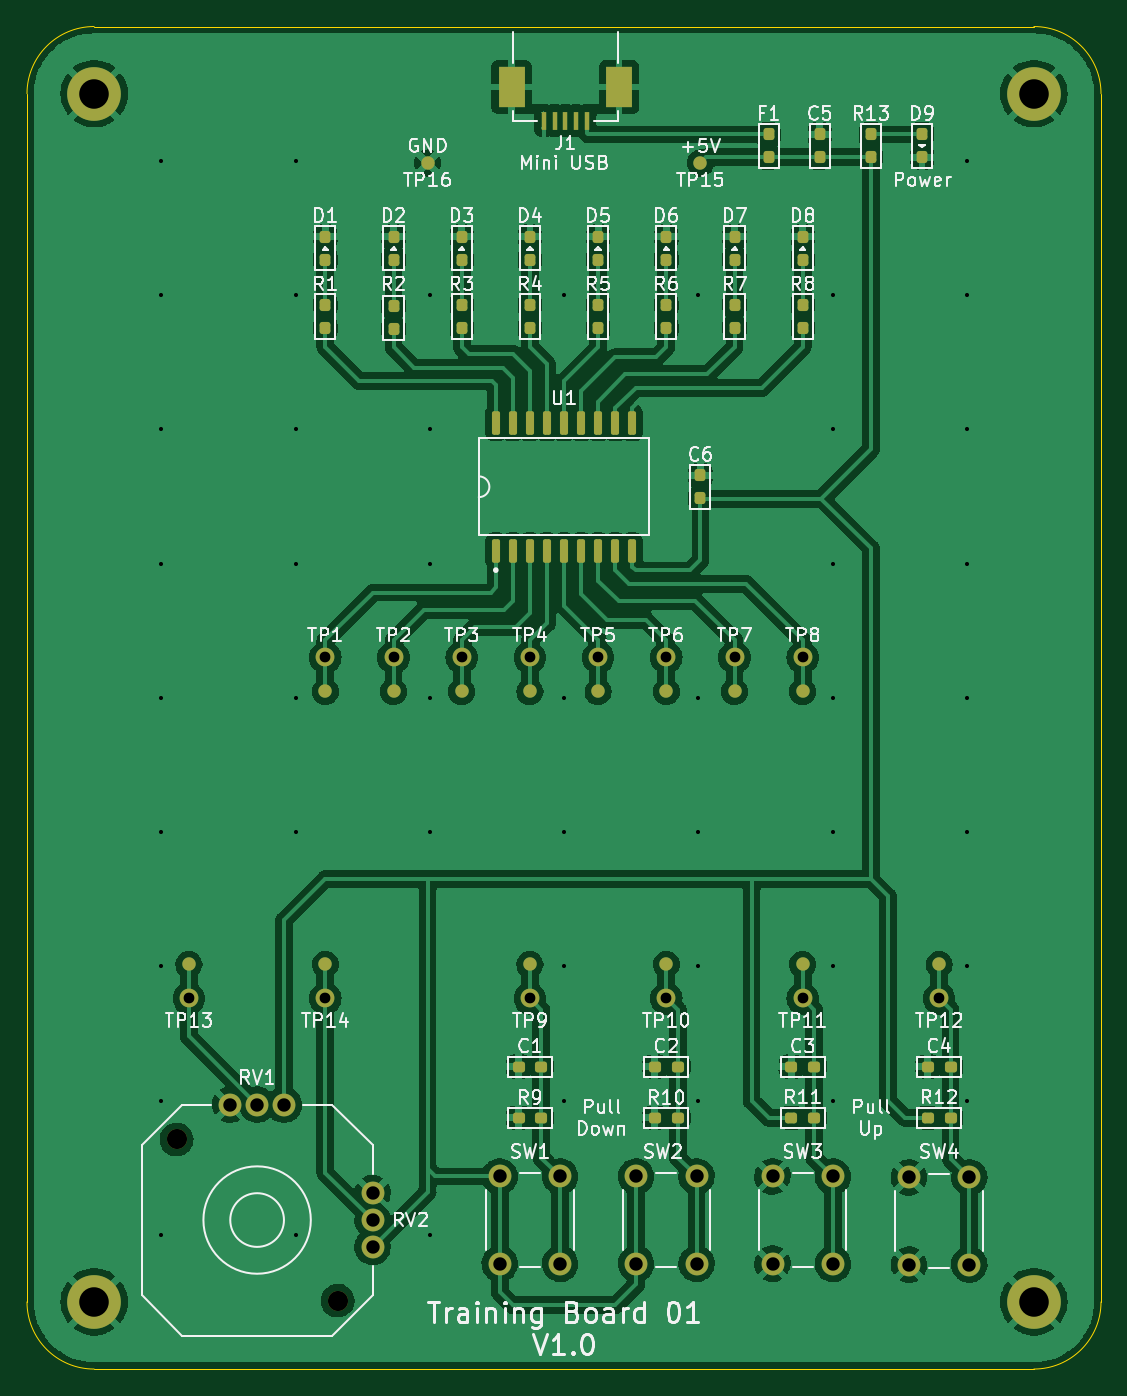
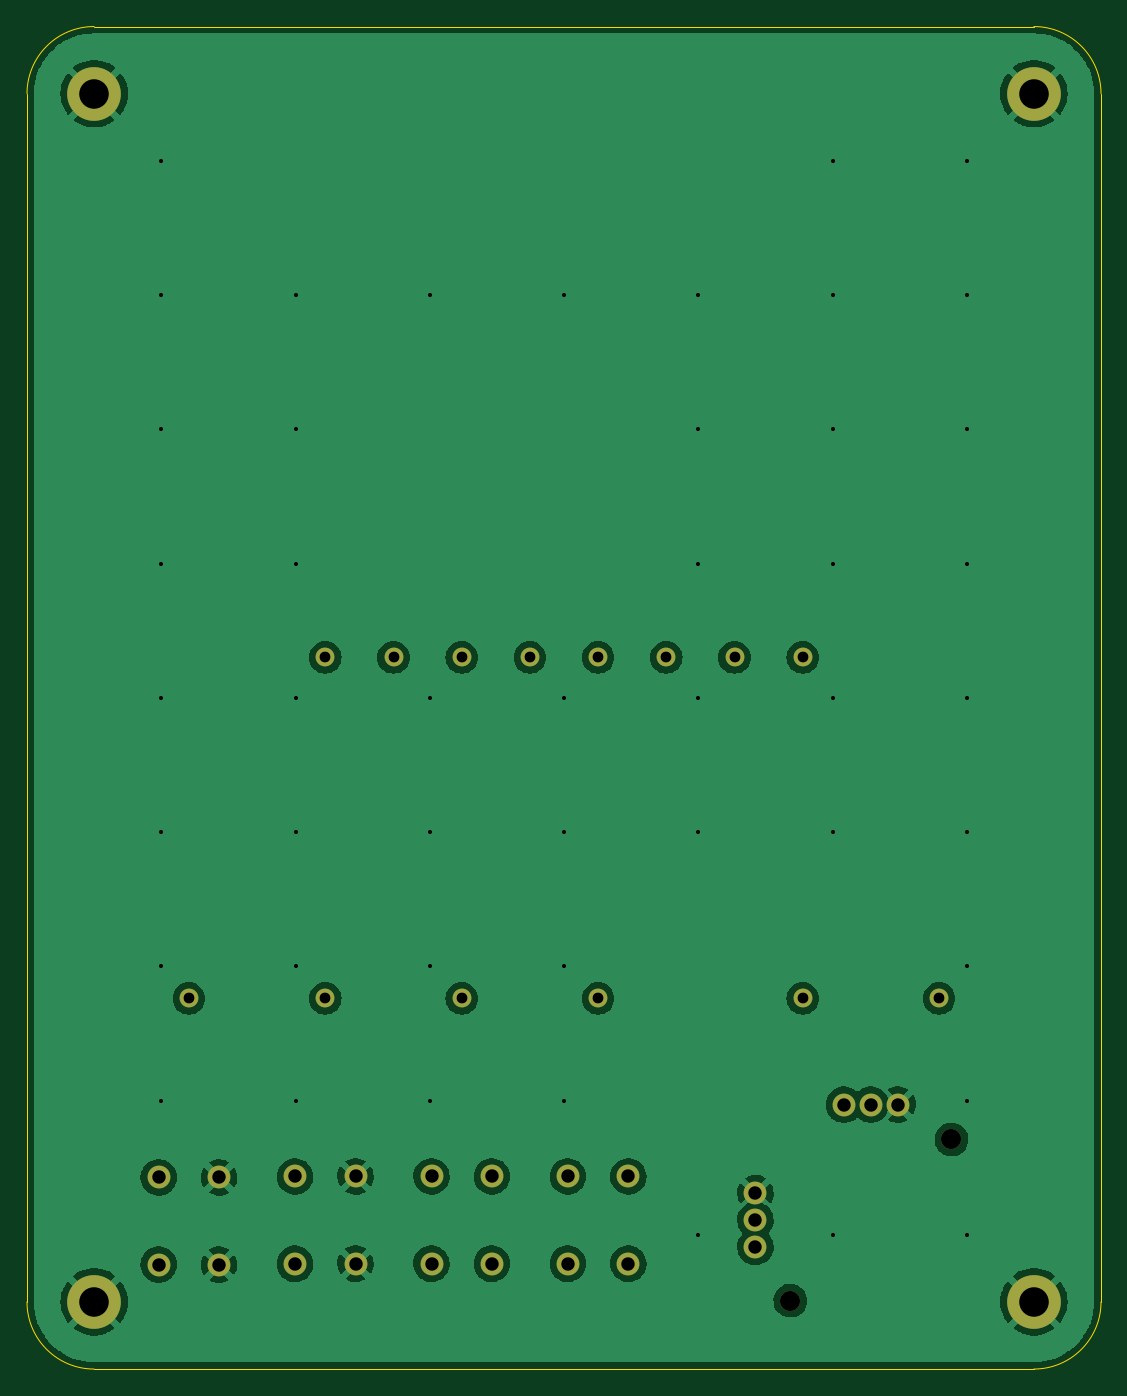
Circuit board: 10 layer files. Board 80.0 x 100.0 mm.
- bottom_copper: TrainingBoard-01-B_Cu.gbl (98403 bytes)
- bottom_mask: TrainingBoard-01-B_Mask.gbs (1670 bytes)
- paste: TrainingBoard-01-B_Paste.gbp (503 bytes)
- bottom_silk: TrainingBoard-01-B_Silkscreen.gbo (504 bytes)
- outline: TrainingBoard-01-Edge_Cuts.gm1 (1001 bytes)
- top_copper: TrainingBoard-01-F_Cu.gtl (249181 bytes)
- top_mask: TrainingBoard-01-F_Mask.gts (5395 bytes)
- paste: TrainingBoard-01-F_Paste.gtp (4173 bytes)
- top_silk: TrainingBoard-01-F_Silkscreen.gto (58752 bytes)
- drill: TrainingBoard-01.drl (1708 bytes)

=== bottom_copper: TrainingBoard-01-B_Cu.gbl (98403 bytes, source omitted) ===
=== bottom_mask: TrainingBoard-01-B_Mask.gbs ===
G04 #@! TF.GenerationSoftware,KiCad,Pcbnew,(6.0.4-0)*
G04 #@! TF.CreationDate,2022-04-01T19:28:55+09:00*
G04 #@! TF.ProjectId,TrainingBoard-01,54726169-6e69-46e6-9742-6f6172642d30,V1.0*
G04 #@! TF.SameCoordinates,Original*
G04 #@! TF.FileFunction,Soldermask,Bot*
G04 #@! TF.FilePolarity,Negative*
%FSLAX46Y46*%
G04 Gerber Fmt 4.6, Leading zero omitted, Abs format (unit mm)*
G04 Created by KiCad (PCBNEW (6.0.4-0)) date 2022-04-01 19:28:55*
%MOMM*%
%LPD*%
G01*
G04 APERTURE LIST*
%ADD10C,4.000000*%
%ADD11C,1.400000*%
%ADD12C,1.700000*%
%ADD13C,1.500000*%
G04 APERTURE END LIST*
D10*
X-35000000Y-95000000D03*
X35000000Y-95000000D03*
X35000000Y-5000000D03*
X-35000000Y-5000000D03*
D11*
X17780000Y-46990000D03*
X-2540000Y-46990000D03*
D12*
X5370000Y-92150000D03*
X5370000Y-85650000D03*
X9870000Y-92150000D03*
X9870000Y-85650000D03*
D11*
X7620000Y-46990000D03*
D12*
X-20860000Y-80300000D03*
X-22860000Y-80300000D03*
X-24860000Y-80300000D03*
D11*
X-12700000Y-46990000D03*
D12*
X25690000Y-92220000D03*
X25690000Y-85720000D03*
X30190000Y-92220000D03*
X30190000Y-85720000D03*
X15530000Y-92150000D03*
X15530000Y-85650000D03*
X20030000Y-92150000D03*
X20030000Y-85650000D03*
D11*
X27940000Y-72390000D03*
D13*
X-16860000Y-94900000D03*
D11*
X7620000Y-72390000D03*
X-17780000Y-46990000D03*
X12700000Y-46990000D03*
X-2540000Y-72390000D03*
X-17780000Y-72390000D03*
X17780000Y-72390000D03*
D12*
X-14260000Y-90900000D03*
X-14260000Y-88900000D03*
X-14260000Y-86900000D03*
D11*
X-27940000Y-72390000D03*
D12*
X-4790000Y-92150000D03*
X-4790000Y-85650000D03*
X-290000Y-92150000D03*
X-290000Y-85650000D03*
D13*
X-28860000Y-82900000D03*
D11*
X-7620000Y-46990000D03*
X2540000Y-46990000D03*
M02*

=== paste: TrainingBoard-01-B_Paste.gbp ===
G04 #@! TF.GenerationSoftware,KiCad,Pcbnew,(6.0.4-0)*
G04 #@! TF.CreationDate,2022-04-01T19:28:55+09:00*
G04 #@! TF.ProjectId,TrainingBoard-01,54726169-6e69-46e6-9742-6f6172642d30,V1.0*
G04 #@! TF.SameCoordinates,Original*
G04 #@! TF.FileFunction,Paste,Bot*
G04 #@! TF.FilePolarity,Positive*
%FSLAX46Y46*%
G04 Gerber Fmt 4.6, Leading zero omitted, Abs format (unit mm)*
G04 Created by KiCad (PCBNEW (6.0.4-0)) date 2022-04-01 19:28:55*
%MOMM*%
%LPD*%
G01*
G04 APERTURE LIST*
G04 APERTURE END LIST*
M02*

=== bottom_silk: TrainingBoard-01-B_Silkscreen.gbo ===
G04 #@! TF.GenerationSoftware,KiCad,Pcbnew,(6.0.4-0)*
G04 #@! TF.CreationDate,2022-04-01T19:28:55+09:00*
G04 #@! TF.ProjectId,TrainingBoard-01,54726169-6e69-46e6-9742-6f6172642d30,V1.0*
G04 #@! TF.SameCoordinates,Original*
G04 #@! TF.FileFunction,Legend,Bot*
G04 #@! TF.FilePolarity,Positive*
%FSLAX46Y46*%
G04 Gerber Fmt 4.6, Leading zero omitted, Abs format (unit mm)*
G04 Created by KiCad (PCBNEW (6.0.4-0)) date 2022-04-01 19:28:55*
%MOMM*%
%LPD*%
G01*
G04 APERTURE LIST*
G04 APERTURE END LIST*
M02*

=== outline: TrainingBoard-01-Edge_Cuts.gm1 ===
G04 #@! TF.GenerationSoftware,KiCad,Pcbnew,(6.0.4-0)*
G04 #@! TF.CreationDate,2022-04-01T19:28:55+09:00*
G04 #@! TF.ProjectId,TrainingBoard-01,54726169-6e69-46e6-9742-6f6172642d30,V1.0*
G04 #@! TF.SameCoordinates,Original*
G04 #@! TF.FileFunction,Profile,NP*
%FSLAX46Y46*%
G04 Gerber Fmt 4.6, Leading zero omitted, Abs format (unit mm)*
G04 Created by KiCad (PCBNEW (6.0.4-0)) date 2022-04-01 19:28:55*
%MOMM*%
%LPD*%
G01*
G04 APERTURE LIST*
G04 #@! TA.AperFunction,Profile*
%ADD10C,0.100000*%
G04 #@! TD*
G04 APERTURE END LIST*
D10*
X-40000000Y-95000000D02*
G75*
G03*
X-35000000Y-100000000I5000000J0D01*
G01*
X-35000000Y-100000000D02*
X35000000Y-100000000D01*
X40000000Y-95000000D02*
X40000000Y-5000000D01*
X40000000Y-5000000D02*
G75*
G03*
X35000000Y0I-5000000J0D01*
G01*
X-35000000Y0D02*
G75*
G03*
X-40000000Y-5000000I0J-5000000D01*
G01*
X35000000Y-100000000D02*
G75*
G03*
X40000000Y-95000000I0J5000000D01*
G01*
X-40000000Y-5000000D02*
X-40000000Y-95000000D01*
X35000000Y0D02*
X-35000000Y0D01*
M02*

=== top_copper: TrainingBoard-01-F_Cu.gtl (249181 bytes, source omitted) ===
=== top_mask: TrainingBoard-01-F_Mask.gts ===
G04 #@! TF.GenerationSoftware,KiCad,Pcbnew,(6.0.4-0)*
G04 #@! TF.CreationDate,2022-04-01T19:28:55+09:00*
G04 #@! TF.ProjectId,TrainingBoard-01,54726169-6e69-46e6-9742-6f6172642d30,V1.0*
G04 #@! TF.SameCoordinates,Original*
G04 #@! TF.FileFunction,Soldermask,Top*
G04 #@! TF.FilePolarity,Negative*
%FSLAX46Y46*%
G04 Gerber Fmt 4.6, Leading zero omitted, Abs format (unit mm)*
G04 Created by KiCad (PCBNEW (6.0.4-0)) date 2022-04-01 19:28:55*
%MOMM*%
%LPD*%
G01*
G04 APERTURE LIST*
G04 Aperture macros list*
%AMRoundRect*
0 Rectangle with rounded corners*
0 $1 Rounding radius*
0 $2 $3 $4 $5 $6 $7 $8 $9 X,Y pos of 4 corners*
0 Add a 4 corners polygon primitive as box body*
4,1,4,$2,$3,$4,$5,$6,$7,$8,$9,$2,$3,0*
0 Add four circle primitives for the rounded corners*
1,1,$1+$1,$2,$3*
1,1,$1+$1,$4,$5*
1,1,$1+$1,$6,$7*
1,1,$1+$1,$8,$9*
0 Add four rect primitives between the rounded corners*
20,1,$1+$1,$2,$3,$4,$5,0*
20,1,$1+$1,$4,$5,$6,$7,0*
20,1,$1+$1,$6,$7,$8,$9,0*
20,1,$1+$1,$8,$9,$2,$3,0*%
G04 Aperture macros list end*
%ADD10C,4.000000*%
%ADD11RoundRect,0.200000X-0.250000X-0.200000X0.250000X-0.200000X0.250000X0.200000X-0.250000X0.200000X0*%
%ADD12C,1.000000*%
%ADD13RoundRect,0.200000X-0.200000X0.250000X-0.200000X-0.250000X0.200000X-0.250000X0.200000X0.250000X0*%
%ADD14C,1.400000*%
%ADD15RoundRect,0.200000X0.200000X-0.250000X0.200000X0.250000X-0.200000X0.250000X-0.200000X-0.250000X0*%
%ADD16C,1.700000*%
%ADD17RoundRect,0.200000X0.250000X0.200000X-0.250000X0.200000X-0.250000X-0.200000X0.250000X-0.200000X0*%
%ADD18C,1.500000*%
%ADD19RoundRect,0.150000X0.150000X-0.725000X0.150000X0.725000X-0.150000X0.725000X-0.150000X-0.725000X0*%
%ADD20R,0.400000X1.400000*%
%ADD21R,2.000000X3.000000*%
G04 APERTURE END LIST*
D10*
X-35000000Y-95000000D03*
X35000000Y-95000000D03*
X35000000Y-5000000D03*
X-35000000Y-5000000D03*
D11*
X6770000Y-81280000D03*
X8470000Y-81280000D03*
D12*
X10160000Y-10160000D03*
D13*
X-17780000Y-15660000D03*
X-17780000Y-17360000D03*
D14*
X17780000Y-46990000D03*
D12*
X17780000Y-49530000D03*
D14*
X-2540000Y-46990000D03*
D12*
X-2540000Y-49530000D03*
D15*
X17780000Y-22440000D03*
X17780000Y-20740000D03*
X7620000Y-22440000D03*
X7620000Y-20740000D03*
D16*
X5370000Y-92150000D03*
X5370000Y-85650000D03*
X9870000Y-92150000D03*
X9870000Y-85650000D03*
D15*
X12700000Y-22440000D03*
X12700000Y-20740000D03*
D17*
X28790000Y-81280000D03*
X27090000Y-81280000D03*
D12*
X7620000Y-49530000D03*
D14*
X7620000Y-46990000D03*
D11*
X-3390000Y-81280000D03*
X-1690000Y-81280000D03*
D13*
X12700000Y-15660000D03*
X12700000Y-17360000D03*
D17*
X28790000Y-77470000D03*
X27090000Y-77470000D03*
D16*
X-20860000Y-80300000D03*
X-22860000Y-80300000D03*
X-24860000Y-80300000D03*
D17*
X-1690000Y-77470000D03*
X-3390000Y-77470000D03*
D14*
X-12700000Y-46990000D03*
D12*
X-12700000Y-49530000D03*
D16*
X25690000Y-92220000D03*
X25690000Y-85720000D03*
X30190000Y-92220000D03*
X30190000Y-85720000D03*
X15530000Y-92150000D03*
X15530000Y-85650000D03*
X20030000Y-92150000D03*
X20030000Y-85650000D03*
D12*
X27940000Y-69850000D03*
D14*
X27940000Y-72390000D03*
D15*
X10160000Y-35140000D03*
X10160000Y-33440000D03*
D18*
X-16860000Y-94900000D03*
D19*
X-5080000Y-39065000D03*
X-3810000Y-39065000D03*
X-2540000Y-39065000D03*
X-1270000Y-39065000D03*
X0Y-39065000D03*
X1270000Y-39065000D03*
X2540000Y-39065000D03*
X3810000Y-39065000D03*
X5080000Y-39065000D03*
X5080000Y-29515000D03*
X3810000Y-29515000D03*
X2540000Y-29515000D03*
X1270000Y-29515000D03*
X0Y-29515000D03*
X-1270000Y-29515000D03*
X-2540000Y-29515000D03*
X-3810000Y-29515000D03*
X-5080000Y-29515000D03*
D14*
X7620000Y-72390000D03*
D12*
X7620000Y-69850000D03*
D13*
X-12700000Y-15660000D03*
X-12700000Y-17360000D03*
D12*
X-17780000Y-49530000D03*
D14*
X-17780000Y-46990000D03*
D13*
X7620000Y-15660000D03*
X7620000Y-17360000D03*
D15*
X2540000Y-22440000D03*
X2540000Y-20740000D03*
D13*
X15240000Y-8040000D03*
X15240000Y-9740000D03*
D12*
X12700000Y-49530000D03*
D14*
X12700000Y-46990000D03*
X-2540000Y-72390000D03*
D12*
X-2540000Y-69850000D03*
X-17780000Y-69850000D03*
D14*
X-17780000Y-72390000D03*
D15*
X26670000Y-9740000D03*
X26670000Y-8040000D03*
D13*
X2540000Y-15660000D03*
X2540000Y-17360000D03*
D15*
X-12700000Y-22540000D03*
X-12700000Y-20840000D03*
X-17780000Y-22440000D03*
X-17780000Y-20740000D03*
D17*
X8470000Y-77470000D03*
X6770000Y-77470000D03*
D12*
X-10160000Y-10160000D03*
D13*
X-2540000Y-15660000D03*
X-2540000Y-17360000D03*
D12*
X17780000Y-69850000D03*
D14*
X17780000Y-72390000D03*
D16*
X-14260000Y-90900000D03*
X-14260000Y-88900000D03*
X-14260000Y-86900000D03*
D15*
X22860000Y-9740000D03*
X22860000Y-8040000D03*
D12*
X-27940000Y-69850000D03*
D14*
X-27940000Y-72390000D03*
D20*
X1700000Y-7000000D03*
X900000Y-7000000D03*
X100000Y-7000000D03*
X-700000Y-7000000D03*
X-1500000Y-7000000D03*
D21*
X-3900000Y-4500000D03*
X4100000Y-4500000D03*
D16*
X-4790000Y-92150000D03*
X-4790000Y-85650000D03*
X-290000Y-92150000D03*
X-290000Y-85650000D03*
D17*
X18630000Y-81280000D03*
X16930000Y-81280000D03*
D18*
X-28860000Y-82900000D03*
D14*
X-7620000Y-46990000D03*
D12*
X-7620000Y-49530000D03*
D15*
X-7620000Y-22440000D03*
X-7620000Y-20740000D03*
D17*
X18630000Y-77470000D03*
X16930000Y-77470000D03*
D13*
X17780000Y-15660000D03*
X17780000Y-17360000D03*
D14*
X2540000Y-46990000D03*
D12*
X2540000Y-49530000D03*
D13*
X-7620000Y-15660000D03*
X-7620000Y-17360000D03*
D15*
X19050000Y-9740000D03*
X19050000Y-8040000D03*
X-2540000Y-22440000D03*
X-2540000Y-20740000D03*
M02*

=== paste: TrainingBoard-01-F_Paste.gtp ===
G04 #@! TF.GenerationSoftware,KiCad,Pcbnew,(6.0.4-0)*
G04 #@! TF.CreationDate,2022-04-01T19:28:55+09:00*
G04 #@! TF.ProjectId,TrainingBoard-01,54726169-6e69-46e6-9742-6f6172642d30,V1.0*
G04 #@! TF.SameCoordinates,Original*
G04 #@! TF.FileFunction,Paste,Top*
G04 #@! TF.FilePolarity,Positive*
%FSLAX46Y46*%
G04 Gerber Fmt 4.6, Leading zero omitted, Abs format (unit mm)*
G04 Created by KiCad (PCBNEW (6.0.4-0)) date 2022-04-01 19:28:55*
%MOMM*%
%LPD*%
G01*
G04 APERTURE LIST*
G04 Aperture macros list*
%AMRoundRect*
0 Rectangle with rounded corners*
0 $1 Rounding radius*
0 $2 $3 $4 $5 $6 $7 $8 $9 X,Y pos of 4 corners*
0 Add a 4 corners polygon primitive as box body*
4,1,4,$2,$3,$4,$5,$6,$7,$8,$9,$2,$3,0*
0 Add four circle primitives for the rounded corners*
1,1,$1+$1,$2,$3*
1,1,$1+$1,$4,$5*
1,1,$1+$1,$6,$7*
1,1,$1+$1,$8,$9*
0 Add four rect primitives between the rounded corners*
20,1,$1+$1,$2,$3,$4,$5,0*
20,1,$1+$1,$4,$5,$6,$7,0*
20,1,$1+$1,$6,$7,$8,$9,0*
20,1,$1+$1,$8,$9,$2,$3,0*%
G04 Aperture macros list end*
%ADD10RoundRect,0.200000X-0.250000X-0.200000X0.250000X-0.200000X0.250000X0.200000X-0.250000X0.200000X0*%
%ADD11C,1.000000*%
%ADD12RoundRect,0.200000X-0.200000X0.250000X-0.200000X-0.250000X0.200000X-0.250000X0.200000X0.250000X0*%
%ADD13RoundRect,0.200000X0.200000X-0.250000X0.200000X0.250000X-0.200000X0.250000X-0.200000X-0.250000X0*%
%ADD14RoundRect,0.200000X0.250000X0.200000X-0.250000X0.200000X-0.250000X-0.200000X0.250000X-0.200000X0*%
%ADD15RoundRect,0.150000X0.150000X-0.725000X0.150000X0.725000X-0.150000X0.725000X-0.150000X-0.725000X0*%
%ADD16R,0.400000X1.400000*%
%ADD17R,2.000000X3.000000*%
G04 APERTURE END LIST*
D10*
X6770000Y-81280000D03*
X8470000Y-81280000D03*
D11*
X10160000Y-10160000D03*
D12*
X-17780000Y-15660000D03*
X-17780000Y-17360000D03*
D11*
X17780000Y-49530000D03*
X-2540000Y-49530000D03*
D13*
X17780000Y-22440000D03*
X17780000Y-20740000D03*
X7620000Y-22440000D03*
X7620000Y-20740000D03*
X12700000Y-22440000D03*
X12700000Y-20740000D03*
D14*
X28790000Y-81280000D03*
X27090000Y-81280000D03*
D11*
X7620000Y-49530000D03*
D10*
X-3390000Y-81280000D03*
X-1690000Y-81280000D03*
D12*
X12700000Y-15660000D03*
X12700000Y-17360000D03*
D14*
X28790000Y-77470000D03*
X27090000Y-77470000D03*
X-1690000Y-77470000D03*
X-3390000Y-77470000D03*
D11*
X-12700000Y-49530000D03*
X27940000Y-69850000D03*
D13*
X10160000Y-35140000D03*
X10160000Y-33440000D03*
D15*
X-5080000Y-39065000D03*
X-3810000Y-39065000D03*
X-2540000Y-39065000D03*
X-1270000Y-39065000D03*
X0Y-39065000D03*
X1270000Y-39065000D03*
X2540000Y-39065000D03*
X3810000Y-39065000D03*
X5080000Y-39065000D03*
X5080000Y-29515000D03*
X3810000Y-29515000D03*
X2540000Y-29515000D03*
X1270000Y-29515000D03*
X0Y-29515000D03*
X-1270000Y-29515000D03*
X-2540000Y-29515000D03*
X-3810000Y-29515000D03*
X-5080000Y-29515000D03*
D11*
X7620000Y-69850000D03*
D12*
X-12700000Y-15660000D03*
X-12700000Y-17360000D03*
D11*
X-17780000Y-49530000D03*
D12*
X7620000Y-15660000D03*
X7620000Y-17360000D03*
D13*
X2540000Y-22440000D03*
X2540000Y-20740000D03*
D12*
X15240000Y-8040000D03*
X15240000Y-9740000D03*
D11*
X12700000Y-49530000D03*
X-2540000Y-69850000D03*
X-17780000Y-69850000D03*
D13*
X26670000Y-9740000D03*
X26670000Y-8040000D03*
D12*
X2540000Y-15660000D03*
X2540000Y-17360000D03*
D13*
X-12700000Y-22540000D03*
X-12700000Y-20840000D03*
X-17780000Y-22440000D03*
X-17780000Y-20740000D03*
D14*
X8470000Y-77470000D03*
X6770000Y-77470000D03*
D11*
X-10160000Y-10160000D03*
D12*
X-2540000Y-15660000D03*
X-2540000Y-17360000D03*
D11*
X17780000Y-69850000D03*
D13*
X22860000Y-9740000D03*
X22860000Y-8040000D03*
D11*
X-27940000Y-69850000D03*
D16*
X1700000Y-7000000D03*
X900000Y-7000000D03*
X100000Y-7000000D03*
X-700000Y-7000000D03*
X-1500000Y-7000000D03*
D17*
X-3900000Y-4500000D03*
X4100000Y-4500000D03*
D14*
X18630000Y-81280000D03*
X16930000Y-81280000D03*
D11*
X-7620000Y-49530000D03*
D13*
X-7620000Y-22440000D03*
X-7620000Y-20740000D03*
D14*
X18630000Y-77470000D03*
X16930000Y-77470000D03*
D12*
X17780000Y-15660000D03*
X17780000Y-17360000D03*
D11*
X2540000Y-49530000D03*
D12*
X-7620000Y-15660000D03*
X-7620000Y-17360000D03*
D13*
X19050000Y-9740000D03*
X19050000Y-8040000D03*
X-2540000Y-22440000D03*
X-2540000Y-20740000D03*
M02*

=== top_silk: TrainingBoard-01-F_Silkscreen.gto (58752 bytes, source omitted) ===
=== drill: TrainingBoard-01.drl ===
M48
; DRILL file {KiCad (6.0.4-0)} date 
; FORMAT={-:-/ absolute / metric / decimal}
; #@! TF.CreationDate,2022-04-01T19:28:59+09:00
; #@! TF.GenerationSoftware,Kicad,Pcbnew,(6.0.4-0)
; #@! TF.FileFunction,MixedPlating,1,2
FMAT,2
METRIC
; #@! TA.AperFunction,Plated,PTH,ViaDrill
T1C0.305
; #@! TA.AperFunction,Plated,PTH,ComponentDrill
T2C0.800
; #@! TA.AperFunction,Plated,PTH,ComponentDrill
T3C1.000
; #@! TA.AperFunction,Plated,PTH,ComponentDrill
T4C2.200
; #@! TA.AperFunction,NonPlated,NPTH,ComponentDrill
T5C1.500
%
G90
G05
T1
X-30.0Y-10.0
X-30.0Y-20.0
X-30.0Y-30.0
X-30.0Y-40.0
X-30.0Y-50.0
X-30.0Y-60.0
X-30.0Y-70.0
X-30.0Y-80.0
X-30.0Y-90.0
X-20.0Y-10.0
X-20.0Y-20.0
X-20.0Y-30.0
X-20.0Y-40.0
X-20.0Y-50.0
X-20.0Y-60.0
X-20.0Y-90.0
X-10.0Y-20.0
X-10.0Y-30.0
X-10.0Y-40.0
X-10.0Y-50.0
X-10.0Y-60.0
X-10.0Y-90.0
X0.0Y-20.0
X0.0Y-50.0
X0.0Y-60.0
X0.0Y-70.0
X0.0Y-80.0
X10.0Y-20.0
X10.0Y-50.0
X10.0Y-60.0
X10.0Y-70.0
X10.0Y-80.0
X20.0Y-20.0
X20.0Y-30.0
X20.0Y-40.0
X20.0Y-50.0
X20.0Y-60.0
X20.0Y-70.0
X20.0Y-80.0
X30.0Y-10.0
X30.0Y-20.0
X30.0Y-30.0
X30.0Y-40.0
X30.0Y-50.0
X30.0Y-60.0
X30.0Y-70.0
X30.0Y-80.0
T2
X-27.94Y-72.39
X-17.78Y-46.99
X-17.78Y-72.39
X-12.7Y-46.99
X-7.62Y-46.99
X-2.54Y-46.99
X-2.54Y-72.39
X2.54Y-46.99
X7.62Y-46.99
X7.62Y-72.39
X12.7Y-46.99
X17.78Y-46.99
X17.78Y-72.39
X27.94Y-72.39
T3
X-24.86Y-80.3
X-22.86Y-80.3
X-20.86Y-80.3
X-14.26Y-86.9
X-14.26Y-88.9
X-14.26Y-90.9
X-4.79Y-85.65
X-4.79Y-92.15
X-0.29Y-85.65
X-0.29Y-92.15
X5.37Y-85.65
X5.37Y-92.15
X9.87Y-85.65
X9.87Y-92.15
X15.53Y-85.65
X15.53Y-92.15
X20.03Y-85.65
X20.03Y-92.15
X25.69Y-85.72
X25.69Y-92.22
X30.19Y-85.72
X30.19Y-92.22
T4
X-35.0Y-5.0
X-35.0Y-95.0
X35.0Y-5.0
X35.0Y-95.0
T5
X-28.86Y-82.9
X-16.86Y-94.9
T0
M30

